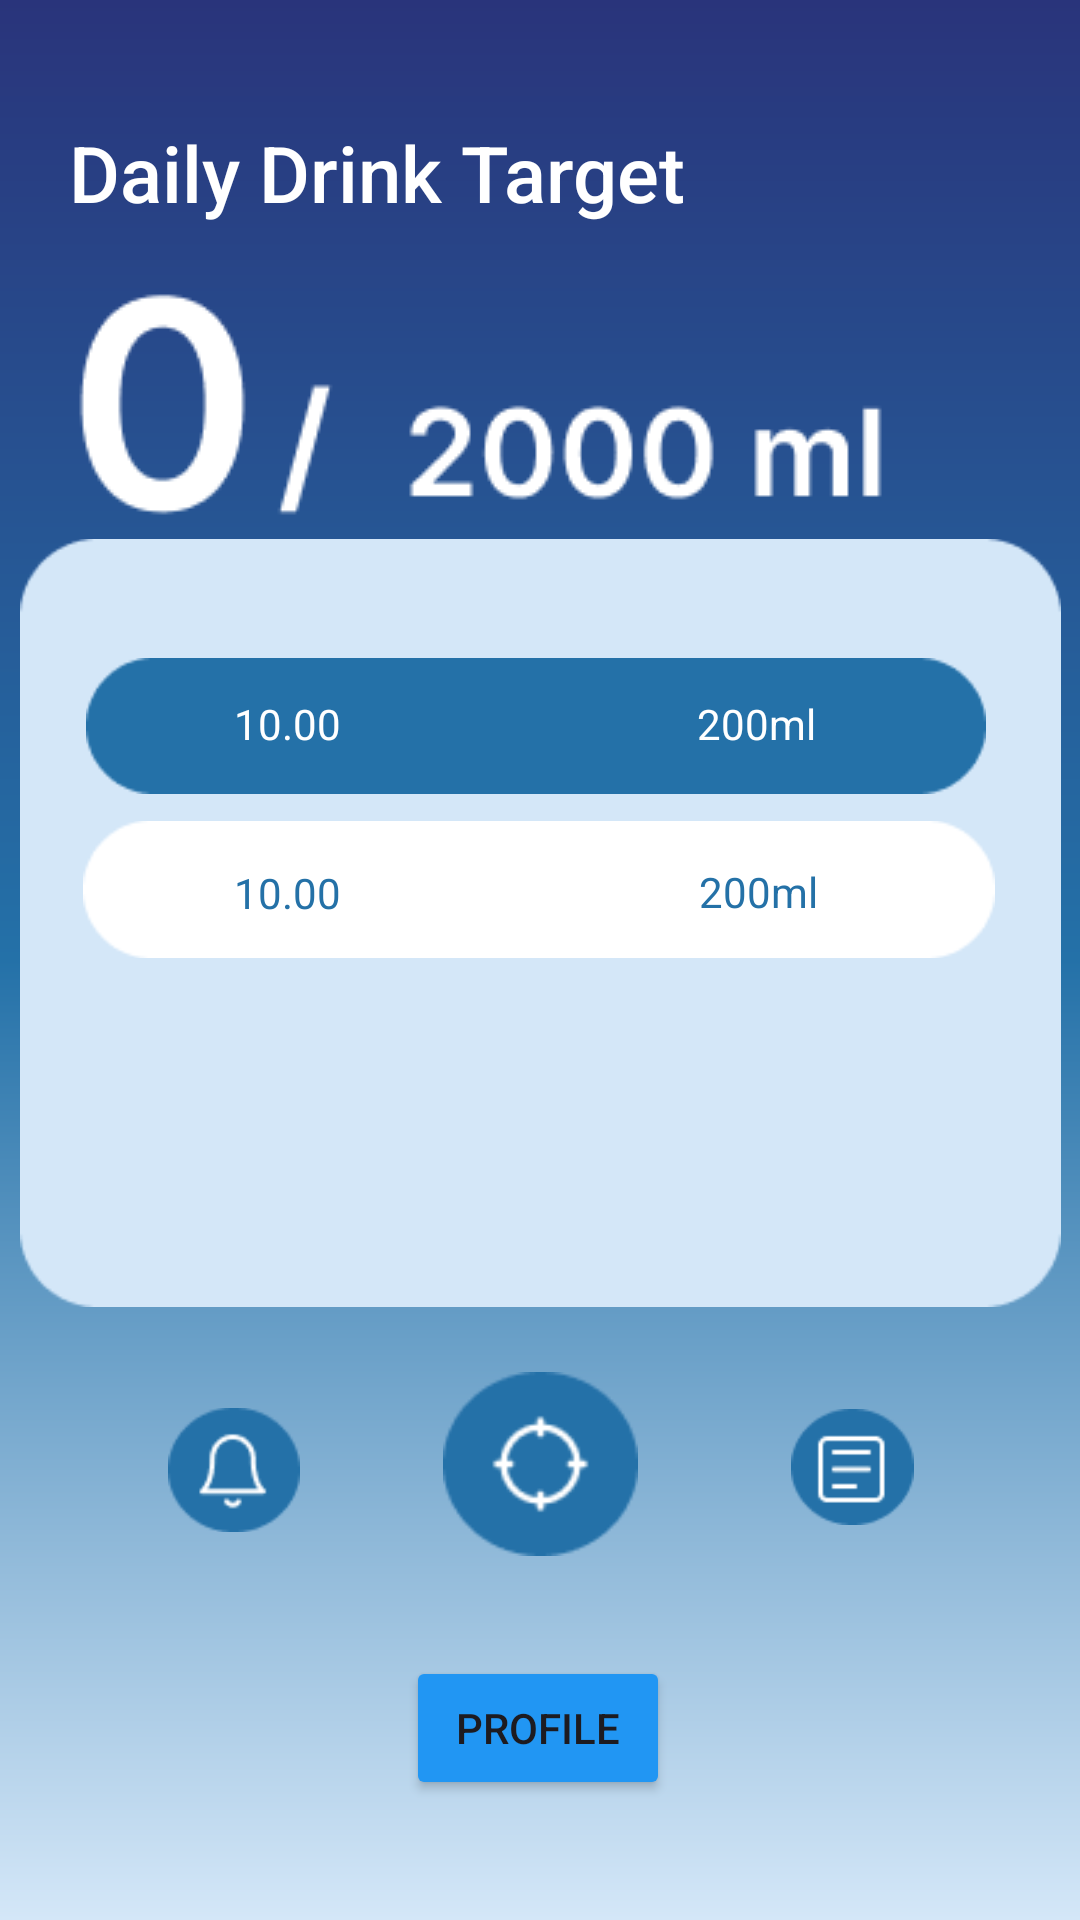

Layout XML and referenced resources for this Android screen:
<!-- AndroidManifest.xml: application theme Theme.AquaNinja_Figma -->
<!-- res/layout/activity_homepage.xml -->
<?xml version="1.0" encoding="utf-8"?>
<androidx.constraintlayout.widget.ConstraintLayout xmlns:android="http://schemas.android.com/apk/res/android"
    xmlns:app="http://schemas.android.com/apk/res-auto"
    xmlns:tools="http://schemas.android.com/tools"
    android:id="@+id/main"
    android:layout_width="match_parent"
    android:layout_height="match_parent"
    android:background="@drawable/background"
    tools:context=".homepage">

    <TextView
        android:id="@+id/textView"
        android:layout_width="wrap_content"
        android:layout_height="wrap_content"
        android:layout_marginTop="40dp"
        android:fontFamily="sans-serif-medium"
        android:text="Daily Drink Target"
        android:textColor="#FFFFFF"
        android:textSize="26sp"
        app:layout_constraintEnd_toEndOf="parent"
        app:layout_constraintHorizontal_bias="0.149"
        app:layout_constraintStart_toStartOf="parent"
        app:layout_constraintTop_toTopOf="parent" />

    <ImageView
        android:id="@+id/imageView6"
        android:layout_width="347dp"
        android:layout_height="284dp"
        app:layout_constraintBottom_toBottomOf="parent"
        app:layout_constraintEnd_toEndOf="parent"
        app:layout_constraintStart_toStartOf="parent"
        app:layout_constraintTop_toTopOf="parent"
        app:layout_constraintVertical_bias="0.465"
        app:srcCompat="@drawable/bg" />

    <ImageView
        android:id="@+id/imageView9"
        android:layout_width="300dp"
        android:layout_height="50dp"
        app:layout_constraintBottom_toBottomOf="parent"
        app:layout_constraintEnd_toEndOf="parent"
        app:layout_constraintHorizontal_bias="0.477"
        app:layout_constraintStart_toStartOf="parent"
        app:layout_constraintTop_toTopOf="parent"
        app:layout_constraintVertical_bias="0.368"
        app:srcCompat="@drawable/ovalb" />

    <ImageView
        android:id="@+id/imageView10"
        android:layout_width="304dp"
        android:layout_height="55dp"
        app:layout_constraintBottom_toBottomOf="parent"
        app:layout_constraintEnd_toEndOf="parent"
        app:layout_constraintHorizontal_bias="0.495"
        app:layout_constraintStart_toStartOf="parent"
        app:layout_constraintTop_toTopOf="parent"
        app:layout_constraintVertical_bias="0.46"
        app:srcCompat="@drawable/ovalw" />

    <TextView
        android:id="@+id/textjam3"
        android:layout_width="wrap_content"
        android:layout_height="wrap_content"
        android:text="10.00"
        android:textColor="#FFFFFF"
        app:layout_constraintBottom_toBottomOf="parent"
        app:layout_constraintEnd_toEndOf="parent"
        app:layout_constraintHorizontal_bias="0.24"
        app:layout_constraintStart_toStartOf="parent"
        app:layout_constraintTop_toTopOf="parent"
        app:layout_constraintVertical_bias="0.373" />

    <TextView
        android:id="@+id/textjam"
        android:layout_width="wrap_content"
        android:layout_height="wrap_content"
        android:text="10.00"
        android:textColor="#2471A7"
        app:layout_constraintBottom_toBottomOf="parent"
        app:layout_constraintEnd_toEndOf="parent"
        app:layout_constraintHorizontal_bias="0.24"
        app:layout_constraintStart_toStartOf="parent"
        app:layout_constraintTop_toTopOf="parent"
        app:layout_constraintVertical_bias="0.464" />

    <TextView
        android:id="@+id/tvats"
        android:layout_width="wrap_content"
        android:layout_height="wrap_content"
        android:text="200ml"
        android:textColor="#FFFFFF"
        app:layout_constraintBottom_toBottomOf="parent"
        app:layout_constraintEnd_toEndOf="parent"
        app:layout_constraintHorizontal_bias="0.725"
        app:layout_constraintStart_toStartOf="parent"
        app:layout_constraintTop_toTopOf="parent"
        app:layout_constraintVertical_bias="0.373" />

    <TextView
        android:id="@+id/tvbwh"
        android:layout_width="wrap_content"
        android:layout_height="wrap_content"
        android:text="200ml"
        android:textColor="#2471A7"
        app:layout_constraintBottom_toBottomOf="parent"
        app:layout_constraintEnd_toEndOf="parent"
        app:layout_constraintHorizontal_bias="0.727"
        app:layout_constraintStart_toStartOf="parent"
        app:layout_constraintTop_toTopOf="parent"
        app:layout_constraintVertical_bias="0.463" />

    <ImageView
        android:id="@+id/btntarget"
        android:layout_width="65dp"
        android:layout_height="64dp"
        android:layout_marginBottom="120dp"
        app:layout_constraintBottom_toBottomOf="parent"
        app:layout_constraintEnd_toEndOf="parent"
        app:layout_constraintStart_toStartOf="parent"
        app:srcCompat="@drawable/target"
        android:contentDescription="Button Image"
        android:layout_marginTop="16dp"
        android:layout_gravity="center_horizontal"
        android:clickable="true"
        android:focusable="true"/>

    <ImageView
        android:id="@+id/imageView12"
        android:layout_width="41dp"
        android:layout_height="46dp"
        android:layout_marginBottom="128dp"
        app:layout_constraintBottom_toBottomOf="parent"
        app:layout_constraintEnd_toEndOf="parent"
        app:layout_constraintHorizontal_bias="0.827"
        app:layout_constraintStart_toStartOf="parent"
        app:srcCompat="@drawable/list" />

    <ImageView
        android:id="@+id/notifimg"
        android:layout_width="44dp"
        android:layout_height="44dp"
        android:layout_marginBottom="128dp"
        app:layout_constraintBottom_toBottomOf="parent"
        app:layout_constraintEnd_toEndOf="parent"
        app:layout_constraintHorizontal_bias="0.177"
        app:layout_constraintStart_toStartOf="parent"
        app:srcCompat="@drawable/notif" />


    <ImageView
        android:id="@+id/imgindicator"
        android:layout_width="wrap_content"
        android:layout_height="wrap_content"
        app:layout_constraintBottom_toBottomOf="parent"
        app:layout_constraintEnd_toEndOf="parent"
        app:layout_constraintHorizontal_bias="0.323"
        app:layout_constraintStart_toStartOf="parent"
        app:layout_constraintTop_toTopOf="parent"
        app:layout_constraintVertical_bias="0.146"
        app:srcCompat="@drawable/indikator" />

    <Button
        android:id="@+id/btnprofile"
        android:layout_width="wrap_content"
        android:layout_height="wrap_content"
        android:layout_marginBottom="40dp"
        android:backgroundTint="#2196F3"
        android:text="Profile"
        app:layout_constraintBottom_toBottomOf="parent"
        app:layout_constraintEnd_toEndOf="parent"
        app:layout_constraintHorizontal_bias="0.498"
        app:layout_constraintStart_toStartOf="parent" />



</androidx.constraintlayout.widget.ConstraintLayout>
<!-- resources referenced by this layout -->
<resources>
  <!-- drawable background (drawable) -->
  <?xml version="1.0" encoding="utf-8"?>
  <shape xmlns:android="http://schemas.android.com/apk/res/android">
      <gradient
          android:angle="270"
          android:type="linear"
          android:startColor="#29347B"
          android:centerColor="#2471A8"
          android:endColor="#D4E7F8" />
  </shape>
  <!-- drawable bg: png bitmap (drawable, 2182 bytes) -->
  <!-- drawable indikator: png bitmap (drawable, 3346 bytes) -->
  <!-- drawable list: png bitmap (drawable, 1300 bytes) -->
  <!-- drawable notif: png bitmap (drawable, 1627 bytes) -->
  <!-- drawable ovalb: png bitmap (drawable, 1136 bytes) -->
  <!-- drawable ovalw: png bitmap (drawable, 936 bytes) -->
  <!-- drawable target: png bitmap (drawable, 2616 bytes) -->
  <style name="Theme.AquaNinja_Figma" parent="Base.Theme.AquaNinja_Figma" />
  <style name="Base.Theme.AquaNinja_Figma" parent="Theme.Material3.DayNight.NoActionBar">
          
          
      </style>
</resources>
